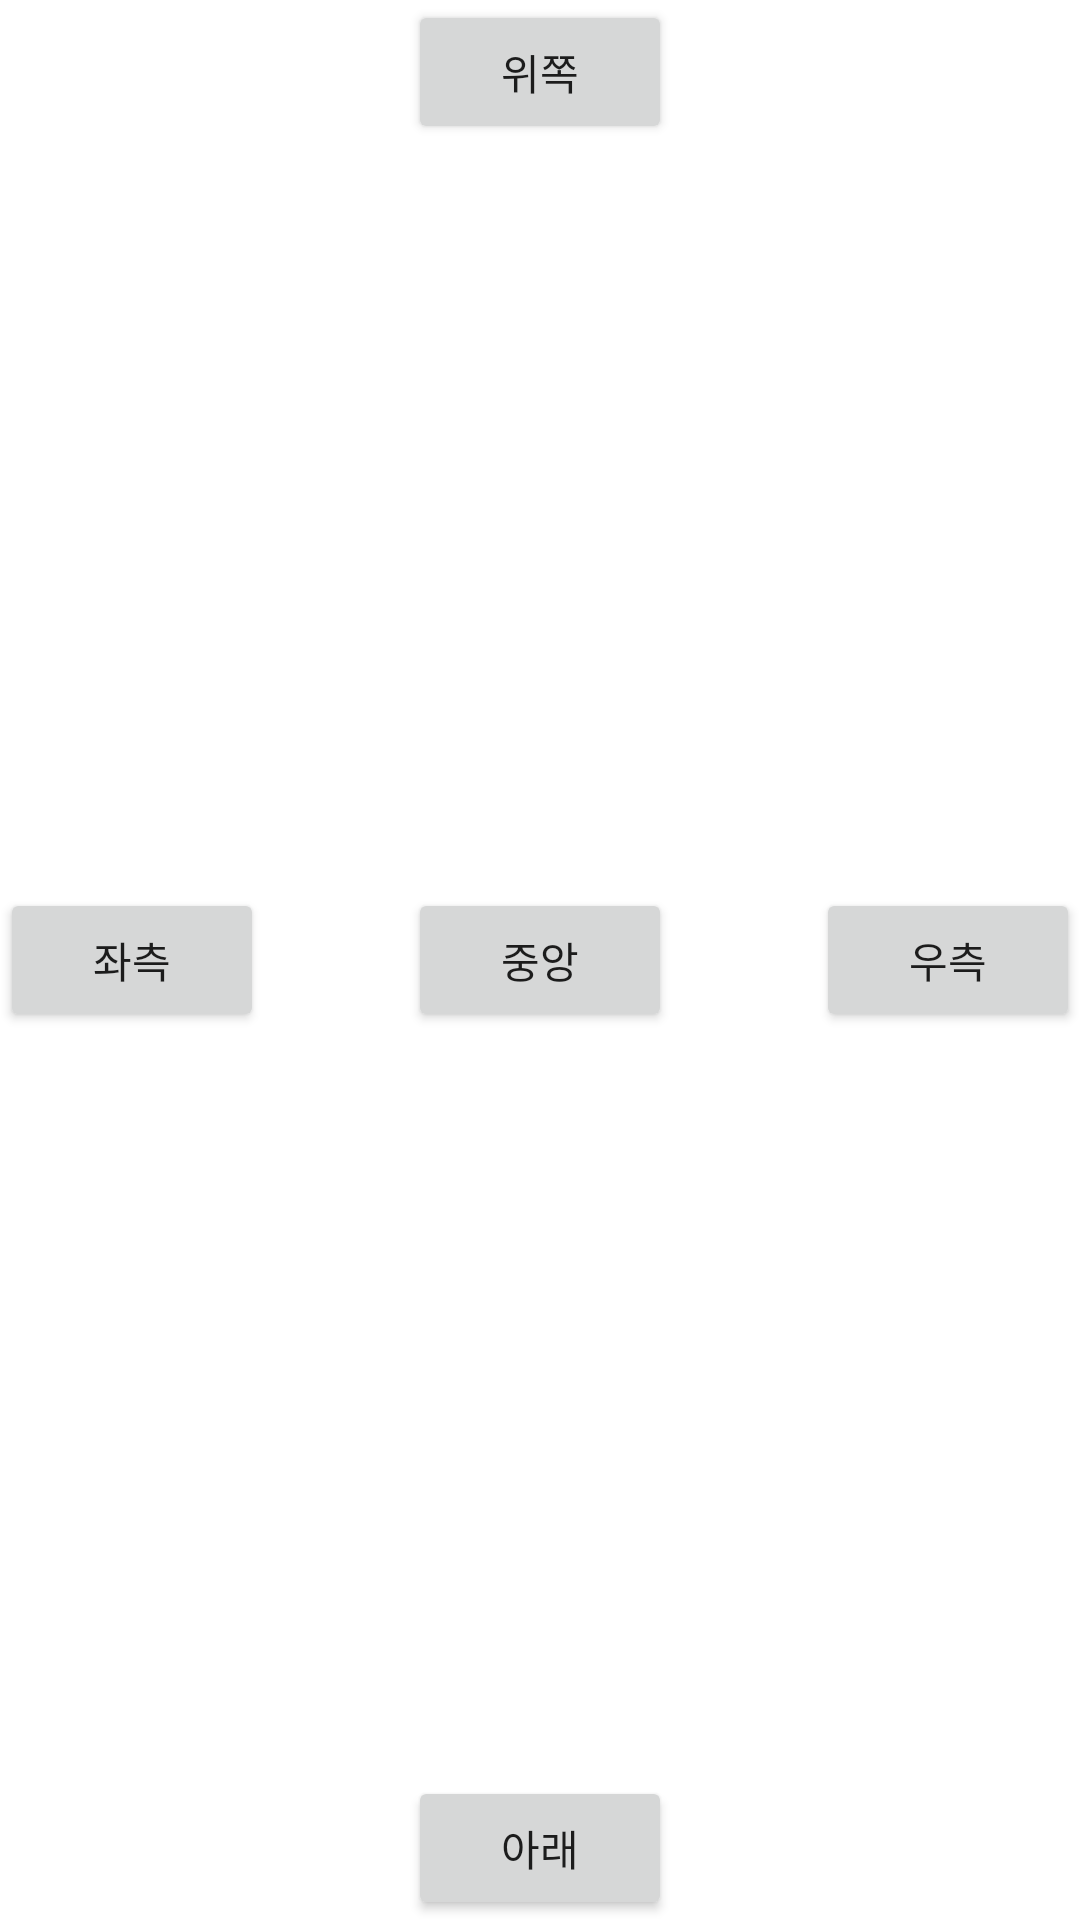

Write the Android layout XML for this screen, with the resource values it uses.
<!-- AndroidManifest.xml: application theme Theme.Android_Study_In_Lecture -->
<!-- res/layout/chap5_practice_relativelayout.xml -->
<?xml version="1.0" encoding="utf-8"?>
<RelativeLayout xmlns:android="http://schemas.android.com/apk/res/android"
    android:layout_width="match_parent"
    android:layout_height="match_parent">
    <Button
        android:layout_width="wrap_content"
        android:layout_height="wrap_content"
        android:layout_alignParentTop="true"
        android:layout_centerHorizontal="true"
        android:text="위쪽"/>
    <Button
        android:layout_alignParentLeft="true"
        android:layout_centerVertical="true"
        android:layout_width="wrap_content"
        android:layout_height="wrap_content"
        android:text="좌측"/>
    <Button
        android:layout_width="wrap_content"
        android:layout_height="wrap_content"
        android:layout_alignParentRight="true"
        android:layout_centerVertical="true"
        android:text="우측"/>
    <Button
        android:layout_width="wrap_content"
        android:layout_height="wrap_content"
        android:layout_centerInParent="true"
        android:text="중앙"/>
    <Button
        android:layout_width="wrap_content"
        android:layout_height="wrap_content"
        android:layout_alignParentBottom="true"
        android:layout_centerHorizontal="true"
        android:text="아래"/>
</RelativeLayout>
<!-- resources referenced by this layout -->
<resources>
  <style name="Theme.Android_Study_In_Lecture" parent="Theme.MaterialComponents.DayNight.DarkActionBar">
          
          <item name="colorPrimary">@color/purple_500</item>
          <item name="colorPrimaryVariant">@color/purple_700</item>
          <item name="colorOnPrimary">@color/white</item>
          
          <item name="colorSecondary">@color/teal_200</item>
          <item name="colorSecondaryVariant">@color/teal_700</item>
          <item name="colorOnSecondary">@color/black</item>
          
          <item name="android:statusBarColor" tools:targetApi="l">?attr/colorPrimaryVariant</item>
          
      </style>
  <!-- not gathered from this repository: default colours our renderer supplied (Android Studio template values) -->
  <color name="purple_500">#FF6200EE</color>
  <color name="purple_700">#FF3700B3</color>
  <color name="teal_200">#FF03DAC5</color>
  <color name="teal_700">#FF018786</color>
  <color name="black">#FF000000</color>
  <color name="white">#FFFFFFFF</color>
</resources>
